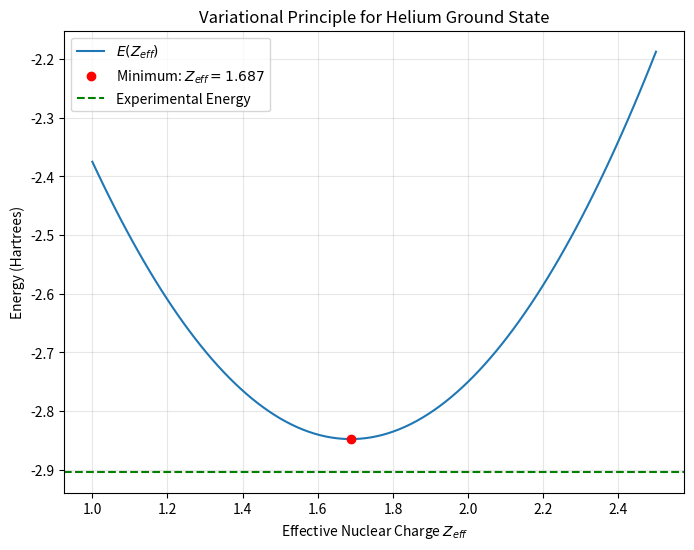

Generate this figure with matplotlib: (Note: this script raises an exception after producing the figure.)
import numpy as np
import matplotlib.pyplot as plt
from scipy.optimize import minimize

def helium_ground_state_variational():
    """
    Estimates the ground state energy of the Helium atom using the Variational Method.
    Trial wavefunction: psi(r1, r2) = (Z_eff^3 / pi) * exp(-Z_eff * (r1 + r2))
    Units: Atomic units (Energy in Hartrees)
    """
    
    def energy_functional(Z_eff):
        """
        Energy E(Z_eff) = <psi|H|psi> / <psi|psi>
        For Helium (Z=2):
        E(Z_eff) = Z_eff^2 - 2*Z*Z_eff + (5/8)*Z_eff
        """
        Z = 2.0
        # Kinetic energy: Z_eff^2
        # Nucleus-Electron potential: -2 * Z * Z_eff
        # Electron-Electron repulsion: (5/8) * Z_eff
        E = Z_eff**2 - 2 * Z * Z_eff + (5/8) * Z_eff
        return E

    # Initial guess for Z_eff (Z=2)
    initial_guess = 2.0
    res = minimize(energy_functional, initial_guess)
    
    Z_eff_opt = res.x[0]
    E_min = res.fun
    
    return Z_eff_opt, E_min

if __name__ == "__main__":
    Z_eff, E_min = helium_ground_state_variational()
    
    # Experimental ground state energy of Helium is approx -2.903 Hartrees
    E_exp = -2.9033
    
    print("--- Helium Ground State (Variational Method) ---")
    print(f"Optimal Effective Charge (Z_eff): {Z_eff:.4f}")
    print(f"Calculated Energy: {E_min:.4f} Hartrees")
    print(f"Experimental Energy: {E_exp:.4f} Hartrees")
    print(f"Error: {abs(E_min - E_exp)/abs(E_exp)*100:.2f}%")
    
    # Plot E(Z_eff)
    Z_vals = np.linspace(1.0, 2.5, 100)
    E_vals = [Z**2 - 2*2.0*Z + (5/8)*Z for Z in Z_vals]
    
    plt.figure(figsize=(8, 6))
    plt.plot(Z_vals, E_vals, label='$E(Z_{eff})$')
    plt.plot(Z_eff, E_min, 'ro', label=f'Minimum: $Z_{{eff}}={Z_eff:.3f}$')
    plt.axhline(E_exp, color='g', linestyle='--', label='Experimental Energy')
    plt.title('Variational Principle for Helium Ground State')
    plt.xlabel('Effective Nuclear Charge $Z_{eff}$')
    plt.ylabel('Energy (Hartrees)')
    plt.legend()
    plt.grid(True, alpha=0.3)
    plt.savefig('simulations/helium_variational.png')
    print(f"Plot saved to simulations/helium_variational.png")
